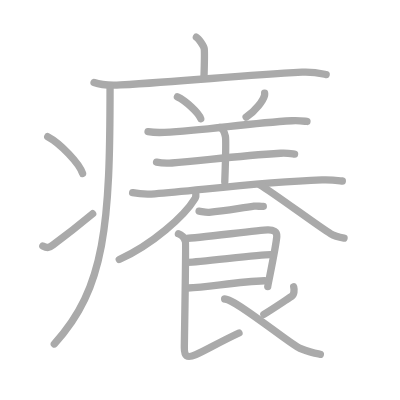
t = 0.00 s
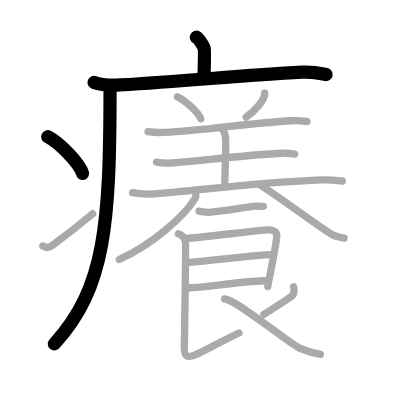
t = 4.00 s
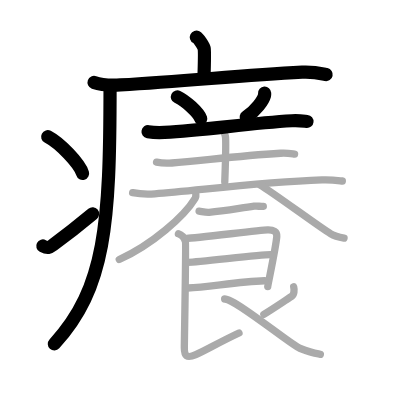
t = 8.00 s
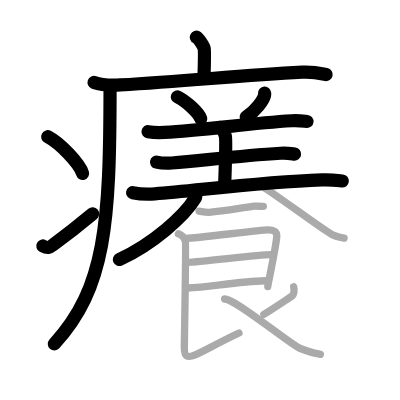
t = 12.00 s
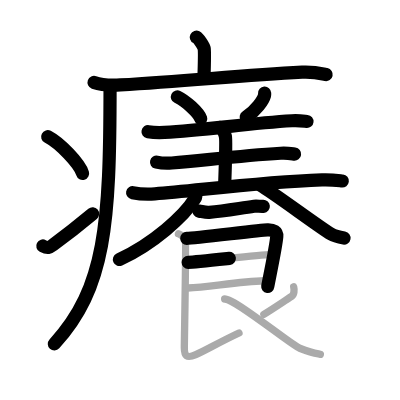
t = 15.50 s
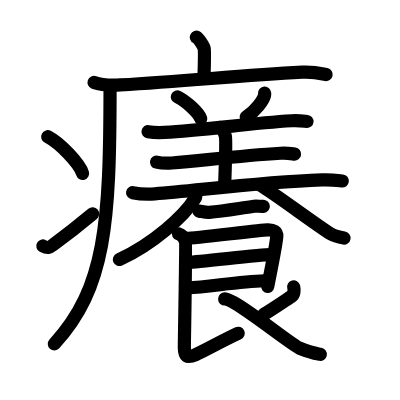
t = 20.00 s

The animated SVG that drew these frames (rendered in a browser with its animation timeline set to each time). Animation: 20 SMIL elements (animate=20); one cycle of 20.00 s.

<?xml version="1.0" standalone="no"?>
<!DOCTYPE svg PUBLIC "-//W3C//DTD SVG 1.1//EN"   "http://www.w3.org/Graphics/SVG/1.1/DTD/svg11.dtd">
<svg width="400px" height="400px"  version="1.1" xmlns="http://www.w3.org/2000/svg">
  <defs>
    <marker id="Triangle" viewBox="0 0 10 10" refX="0" refY="5" markerUnits="strokeWidth" markerWidth="3" style="stroke-opacity:0%;fill:#aaaaaa;" markerHeight="2" orient="auto">
      <path d="M 0 0 L 10 5 L 0 10 z" />
    </marker>
    
    <marker id="Arrow" viewBox="0 0 10 10" refX="5" refY="5" markerUnits="strokeWidth" markerWidth="1.8" style="stroke-opacity:0%;fill:#770000;" markerHeight="2" orient="auto">
      <path d="M 0 4 L 6 4 L 4 1 L 10 5 L 4 9 L 6 6 L 0 6 z" />
        <circle cx="5" cy="5" r="5" />
      </marker>
    
    <marker id="TriangleRed" viewBox="0 0 10 10" refX="0" refY="5" markerUnits="strokeWidth" markerWidth="3" style="stroke-opacity:0%;fill:#CC0000;" markerHeight="2" orient="auto">
      <path d="M 0 0 L 10 5 L 0 10 z" />
    </marker>
    
    <marker id="ArrowRed" viewBox="0 0 10 10" refX="5" refY="5" markerUnits="strokeWidth" markerWidth="1.8" style="stroke-opacity:0%;fill:#CC0000;" markerHeight="2" orient="auto">
      <path d="M 0 4 L 6 4 L 4 1 L 10 5 L 4 9 L 6 6 L 0 6 z" />
        <circle cx="5" cy="5" r="5" />
      </marker>
    
  </defs>
  
  <path style="fill:#ffffff; fill-opacity:100%; fill-rule:evenodd; stroke-width:0;" d="M 0 0 L 400px 0 L 400px 400px L 0 400px L 0 0" />

  <g transform="scale(3.6697247706422 3.6697247706422)">
<path style="fill:none; fill-opacity:0%; fill-rule:evenodd; stroke:#aaaaaa; stroke-opacity:100%; stroke-width: 1.5pt; stroke-linejoin:round; stroke-linecap:round;" d="M53.51 10.13c0.64 0.33 2 2.44 2.13 3.1c0.13 0.65 0.07 3.94-0.06 8.02"></path>
<path style="fill:none; fill-opacity:0%; fill-rule:evenodd; stroke:#aaaaaa; stroke-opacity:100%; stroke-width: 1.5pt; stroke-linejoin:round; stroke-linecap:round;" d="M25.63 22.48c1.87 0.67 5.3 0.77 7.17 0.67c19.46-1.12 32.21-2.6 49.53-3.48c3.11-0.16 4.99 0.32 6.55 0.65"></path>
<path style="fill:none; fill-opacity:0%; fill-rule:evenodd; stroke:#aaaaaa; stroke-opacity:100%; stroke-width: 1.5pt; stroke-linejoin:round; stroke-linecap:round;" d="M29.99 23.5c0 37.49-1.24 55-15.19 70.22"></path>
<path style="fill:none; fill-opacity:0%; fill-rule:evenodd; stroke:#aaaaaa; stroke-opacity:100%; stroke-width: 1.5pt; stroke-linejoin:round; stroke-linecap:round;" d="M13 37.25c3.35 1.76 8.66 7.26 9.5 10"></path>
<path style="fill:none; fill-opacity:0%; fill-rule:evenodd; stroke:#aaaaaa; stroke-opacity:100%; stroke-width: 1.5pt; stroke-linejoin:round; stroke-linecap:round;" d="M11.67 67.03c1.29 0.68 1.7 0.49 2.83-0.35c4.6-3.37 7.26-5.52 10.75-8.43"></path>
<path style="fill:none; fill-opacity:0%; fill-rule:evenodd; stroke:#aaaaaa; stroke-opacity:100%; stroke-width: 1.5pt; stroke-linejoin:round; stroke-linecap:round;" d="M48.35 26.4c2.24 1.05 5.79 4.31 6.35 5.94"></path>
<path style="fill:none; fill-opacity:0%; fill-rule:evenodd; stroke:#aaaaaa; stroke-opacity:100%; stroke-width: 1.5pt; stroke-linejoin:round; stroke-linecap:round;" d="M72.11 25.39c0.01 0.15 0.03 0.4-0.03 0.62c-0.34 1.3-2.31 4.15-5.01 5.9"></path>
<path style="fill:none; fill-opacity:0%; fill-rule:evenodd; stroke:#aaaaaa; stroke-opacity:100%; stroke-width: 1.5pt; stroke-linejoin:round; stroke-linecap:round;" d="M40.34 35.89c1.17 0.19 3.32 0.25 4.49 0.19c11.29-0.53 22.52-2.5 34.72-3.17c1.93-0.11 3.12 0.09 4.1 0.19"></path>
<path style="fill:none; fill-opacity:0%; fill-rule:evenodd; stroke:#aaaaaa; stroke-opacity:100%; stroke-width: 1.5pt; stroke-linejoin:round; stroke-linecap:round;" d="M59.93 34.73c0.83 0.37 1.33 1.68 1.49 2.43c0.17 0.75 0 7.74-0.17 12.41"></path>
<path style="fill:none; fill-opacity:0%; fill-rule:evenodd; stroke:#aaaaaa; stroke-opacity:100%; stroke-width: 1.5pt; stroke-linejoin:round; stroke-linecap:round;" d="M42.66 44.18c1.08 0.24 3.08 0.32 4.16 0.24c8.19-0.62 17.67-1.94 29.65-2.66c1.8-0.11 2.89 0.11 3.8 0.23"></path>
<path style="fill:none; fill-opacity:0%; fill-rule:evenodd; stroke:#aaaaaa; stroke-opacity:100%; stroke-width: 1.5pt; stroke-linejoin:round; stroke-linecap:round;" d="M36.14 52.5c1.58 0.31 4.49 0.42 6.06 0.31c11.2-0.81 27.75-3.12 45.55-3.79c2.62-0.1 4.21 0.15 5.53 0.3"></path>
<path style="fill:none; fill-opacity:0%; fill-rule:evenodd; stroke:#aaaaaa; stroke-opacity:100%; stroke-width: 1.5pt; stroke-linejoin:round; stroke-linecap:round;" d="M53.29 52.31c0.06 0.43 0.24 1.16-0.12 1.74c-2.91 4.83-11.59 12.51-20.67 16.67"></path>
<path style="fill:none; fill-opacity:0%; fill-rule:evenodd; stroke:#aaaaaa; stroke-opacity:100%; stroke-width: 1.5pt; stroke-linejoin:round; stroke-linecap:round;" d="M70.92 50.45c3.64 2.14 15.98 11.34 19.22 13.29c1.1 0.66 2.51 0.94 3.61 1.13"></path>
<path style="fill:none; fill-opacity:0%; fill-rule:evenodd; stroke:#aaaaaa; stroke-opacity:100%; stroke-width: 1.5pt; stroke-linejoin:round; stroke-linecap:round;" d="M54.25 57.53c1 0.16 1.81 0.4 2.75 0.33c4-0.33 7.84-1.05 12.24-1.66c0.83-0.12 1.68 0.11 2.51 0.03"></path>
<path style="fill:none; fill-opacity:0%; fill-rule:evenodd; stroke:#aaaaaa; stroke-opacity:100%; stroke-width: 1.5pt; stroke-linejoin:round; stroke-linecap:round;" d="M50.9 64.96c2.12-0.06 20.06-2.25 22-2.33c1.61-0.06 2.62 0.47 2.52 1.82c-0.21 2.83-2.46 13.29-2.46 13.65"></path>
<path style="fill:none; fill-opacity:0%; fill-rule:evenodd; stroke:#aaaaaa; stroke-opacity:100%; stroke-width: 1.5pt; stroke-linejoin:round; stroke-linecap:round;" d="M51.27 71.48c2.87 0 19.2-2.08 22.44-2.08"></path>
<path style="fill:none; fill-opacity:0%; fill-rule:evenodd; stroke:#aaaaaa; stroke-opacity:100%; stroke-width: 1.5pt; stroke-linejoin:round; stroke-linecap:round;" d="M51.14 78.47c5.84-0.26 13.66-1.74 20.93-1.96"></path>
<path style="fill:none; fill-opacity:0%; fill-rule:evenodd; stroke:#aaaaaa; stroke-opacity:100%; stroke-width: 1.5pt; stroke-linejoin:round; stroke-linecap:round;" d="M48.62 63.7c1.06 0.32 1.69 1.42 1.9 2.05c0.21 0.63-0.29 27.37-0.29 28.95c0 2.31 0.6 3.03 3.13 1.93c2.54-1.1 6.38-3.38 11.76-5.9"></path>
<path style="fill:none; fill-opacity:0%; fill-rule:evenodd; stroke:#aaaaaa; stroke-opacity:100%; stroke-width: 1.5pt; stroke-linejoin:round; stroke-linecap:round;" d="M80.03 78.17c0.21 0.79 0.15 2.13-0.58 2.6c-2.45 1.59-5.65 3.78-7.55 4.89"></path>
<path style="fill:none; fill-opacity:0%; fill-rule:evenodd; stroke:#aaaaaa; stroke-opacity:100%; stroke-width: 1.5pt; stroke-linejoin:round; stroke-linecap:round;" d="M61.22 81.47c2.9 0 18.09 12.49 20.46 13.43c3.41 1.34 3.92 1.34 5.62 1.64"></path>

<path style="fill:none; fill-opacity:0%; fill-rule:evenodd; stroke:#000000; stroke-opacity:100%; stroke-width: 2.7pt; stroke-linejoin:round; stroke-linecap:round;" d="M53.51 10.13c0.64 0.33 2 2.44 2.13 3.1c0.13 0.65 0.07 3.94-0.06 8.02" pathLength="100" stroke-dashoffset="100" stroke-dasharray="100 105"><animate id="dashAnim1" attributeName="stroke-dashoffset" from="100" to="0" dur="1s" calcMode="linear" fill="freeze"/></path>
<path style="fill:none; fill-opacity:0%; fill-rule:evenodd; stroke:#000000; stroke-opacity:100%; stroke-width: 2.7pt; stroke-linejoin:round; stroke-linecap:round;" d="M25.63 22.48c1.87 0.67 5.3 0.77 7.17 0.67c19.46-1.12 32.21-2.6 49.53-3.48c3.11-0.16 4.99 0.32 6.55 0.65" pathLength="100" stroke-dashoffset="100" stroke-dasharray="100 105"><animate id="dashAnim2" attributeName="stroke-dashoffset" from="100" to="0" dur="1s" calcMode="linear" begin="dashAnim1.end" fill="freeze"/></path>
<path style="fill:none; fill-opacity:0%; fill-rule:evenodd; stroke:#000000; stroke-opacity:100%; stroke-width: 2.7pt; stroke-linejoin:round; stroke-linecap:round;" d="M29.99 23.5c0 37.49-1.24 55-15.19 70.22" pathLength="100" stroke-dashoffset="100" stroke-dasharray="100 105"><animate id="dashAnim3" attributeName="stroke-dashoffset" from="100" to="0" dur="1s" calcMode="linear" begin="dashAnim2.end" fill="freeze"/></path>
<path style="fill:none; fill-opacity:0%; fill-rule:evenodd; stroke:#000000; stroke-opacity:100%; stroke-width: 2.7pt; stroke-linejoin:round; stroke-linecap:round;" d="M13 37.25c3.35 1.76 8.66 7.26 9.5 10" pathLength="100" stroke-dashoffset="100" stroke-dasharray="100 105"><animate id="dashAnim4" attributeName="stroke-dashoffset" from="100" to="0" dur="1s" calcMode="linear" begin="dashAnim3.end" fill="freeze"/></path>
<path style="fill:none; fill-opacity:0%; fill-rule:evenodd; stroke:#000000; stroke-opacity:100%; stroke-width: 2.7pt; stroke-linejoin:round; stroke-linecap:round;" d="M11.67 67.03c1.29 0.68 1.7 0.49 2.83-0.35c4.6-3.37 7.26-5.52 10.75-8.43" pathLength="100" stroke-dashoffset="100" stroke-dasharray="100 105"><animate id="dashAnim5" attributeName="stroke-dashoffset" from="100" to="0" dur="1s" calcMode="linear" begin="dashAnim4.end" fill="freeze"/></path>
<path style="fill:none; fill-opacity:0%; fill-rule:evenodd; stroke:#000000; stroke-opacity:100%; stroke-width: 2.7pt; stroke-linejoin:round; stroke-linecap:round;" d="M48.35 26.4c2.24 1.05 5.79 4.31 6.35 5.94" pathLength="100" stroke-dashoffset="100" stroke-dasharray="100 105"><animate id="dashAnim6" attributeName="stroke-dashoffset" from="100" to="0" dur="1s" calcMode="linear" begin="dashAnim5.end" fill="freeze"/></path>
<path style="fill:none; fill-opacity:0%; fill-rule:evenodd; stroke:#000000; stroke-opacity:100%; stroke-width: 2.7pt; stroke-linejoin:round; stroke-linecap:round;" d="M72.11 25.39c0.01 0.15 0.03 0.4-0.03 0.62c-0.34 1.3-2.31 4.15-5.01 5.9" pathLength="100" stroke-dashoffset="100" stroke-dasharray="100 105"><animate id="dashAnim7" attributeName="stroke-dashoffset" from="100" to="0" dur="1s" calcMode="linear" begin="dashAnim6.end" fill="freeze"/></path>
<path style="fill:none; fill-opacity:0%; fill-rule:evenodd; stroke:#000000; stroke-opacity:100%; stroke-width: 2.7pt; stroke-linejoin:round; stroke-linecap:round;" d="M40.34 35.89c1.17 0.19 3.32 0.25 4.49 0.19c11.29-0.53 22.52-2.5 34.72-3.17c1.93-0.11 3.12 0.09 4.1 0.19" pathLength="100" stroke-dashoffset="100" stroke-dasharray="100 105"><animate id="dashAnim8" attributeName="stroke-dashoffset" from="100" to="0" dur="1s" calcMode="linear" begin="dashAnim7.end" fill="freeze"/></path>
<path style="fill:none; fill-opacity:0%; fill-rule:evenodd; stroke:#000000; stroke-opacity:100%; stroke-width: 2.7pt; stroke-linejoin:round; stroke-linecap:round;" d="M59.93 34.73c0.83 0.37 1.33 1.68 1.49 2.43c0.17 0.75 0 7.74-0.17 12.41" pathLength="100" stroke-dashoffset="100" stroke-dasharray="100 105"><animate id="dashAnim9" attributeName="stroke-dashoffset" from="100" to="0" dur="1s" calcMode="linear" begin="dashAnim8.end" fill="freeze"/></path>
<path style="fill:none; fill-opacity:0%; fill-rule:evenodd; stroke:#000000; stroke-opacity:100%; stroke-width: 2.7pt; stroke-linejoin:round; stroke-linecap:round;" d="M42.66 44.18c1.08 0.24 3.08 0.32 4.16 0.24c8.19-0.62 17.67-1.94 29.65-2.66c1.8-0.11 2.89 0.11 3.8 0.23" pathLength="100" stroke-dashoffset="100" stroke-dasharray="100 105"><animate id="dashAnim10" attributeName="stroke-dashoffset" from="100" to="0" dur="1s" calcMode="linear" begin="dashAnim9.end" fill="freeze"/></path>
<path style="fill:none; fill-opacity:0%; fill-rule:evenodd; stroke:#000000; stroke-opacity:100%; stroke-width: 2.7pt; stroke-linejoin:round; stroke-linecap:round;" d="M36.14 52.5c1.58 0.31 4.49 0.42 6.06 0.31c11.2-0.81 27.75-3.12 45.55-3.79c2.62-0.1 4.21 0.15 5.53 0.3" pathLength="100" stroke-dashoffset="100" stroke-dasharray="100 105"><animate id="dashAnim11" attributeName="stroke-dashoffset" from="100" to="0" dur="1s" calcMode="linear" begin="dashAnim10.end" fill="freeze"/></path>
<path style="fill:none; fill-opacity:0%; fill-rule:evenodd; stroke:#000000; stroke-opacity:100%; stroke-width: 2.7pt; stroke-linejoin:round; stroke-linecap:round;" d="M53.29 52.31c0.06 0.43 0.24 1.16-0.12 1.74c-2.91 4.83-11.59 12.51-20.67 16.67" pathLength="100" stroke-dashoffset="100" stroke-dasharray="100 105"><animate id="dashAnim12" attributeName="stroke-dashoffset" from="100" to="0" dur="1s" calcMode="linear" begin="dashAnim11.end" fill="freeze"/></path>
<path style="fill:none; fill-opacity:0%; fill-rule:evenodd; stroke:#000000; stroke-opacity:100%; stroke-width: 2.7pt; stroke-linejoin:round; stroke-linecap:round;" d="M70.92 50.45c3.64 2.14 15.98 11.34 19.22 13.29c1.1 0.66 2.51 0.94 3.61 1.13" pathLength="100" stroke-dashoffset="100" stroke-dasharray="100 105"><animate id="dashAnim13" attributeName="stroke-dashoffset" from="100" to="0" dur="1s" calcMode="linear" begin="dashAnim12.end" fill="freeze"/></path>
<path style="fill:none; fill-opacity:0%; fill-rule:evenodd; stroke:#000000; stroke-opacity:100%; stroke-width: 2.7pt; stroke-linejoin:round; stroke-linecap:round;" d="M54.25 57.53c1 0.16 1.81 0.4 2.75 0.33c4-0.33 7.84-1.05 12.24-1.66c0.83-0.12 1.68 0.11 2.51 0.03" pathLength="100" stroke-dashoffset="100" stroke-dasharray="100 105"><animate id="dashAnim14" attributeName="stroke-dashoffset" from="100" to="0" dur="1s" calcMode="linear" begin="dashAnim13.end" fill="freeze"/></path>
<path style="fill:none; fill-opacity:0%; fill-rule:evenodd; stroke:#000000; stroke-opacity:100%; stroke-width: 2.7pt; stroke-linejoin:round; stroke-linecap:round;" d="M50.9 64.96c2.12-0.06 20.06-2.25 22-2.33c1.61-0.06 2.62 0.47 2.52 1.82c-0.21 2.83-2.46 13.29-2.46 13.65" pathLength="100" stroke-dashoffset="100" stroke-dasharray="100 105"><animate id="dashAnim15" attributeName="stroke-dashoffset" from="100" to="0" dur="1s" calcMode="linear" begin="dashAnim14.end" fill="freeze"/></path>
<path style="fill:none; fill-opacity:0%; fill-rule:evenodd; stroke:#000000; stroke-opacity:100%; stroke-width: 2.7pt; stroke-linejoin:round; stroke-linecap:round;" d="M51.27 71.48c2.87 0 19.2-2.08 22.44-2.08" pathLength="100" stroke-dashoffset="100" stroke-dasharray="100 105"><animate id="dashAnim16" attributeName="stroke-dashoffset" from="100" to="0" dur="1s" calcMode="linear" begin="dashAnim15.end" fill="freeze"/></path>
<path style="fill:none; fill-opacity:0%; fill-rule:evenodd; stroke:#000000; stroke-opacity:100%; stroke-width: 2.7pt; stroke-linejoin:round; stroke-linecap:round;" d="M51.14 78.47c5.84-0.26 13.66-1.74 20.93-1.96" pathLength="100" stroke-dashoffset="100" stroke-dasharray="100 105"><animate id="dashAnim17" attributeName="stroke-dashoffset" from="100" to="0" dur="1s" calcMode="linear" begin="dashAnim16.end" fill="freeze"/></path>
<path style="fill:none; fill-opacity:0%; fill-rule:evenodd; stroke:#000000; stroke-opacity:100%; stroke-width: 2.7pt; stroke-linejoin:round; stroke-linecap:round;" d="M48.62 63.7c1.06 0.32 1.69 1.42 1.9 2.05c0.21 0.63-0.29 27.37-0.29 28.95c0 2.31 0.6 3.03 3.13 1.93c2.54-1.1 6.38-3.38 11.76-5.9" pathLength="100" stroke-dashoffset="100" stroke-dasharray="100 105"><animate id="dashAnim18" attributeName="stroke-dashoffset" from="100" to="0" dur="1s" calcMode="linear" begin="dashAnim17.end" fill="freeze"/></path>
<path style="fill:none; fill-opacity:0%; fill-rule:evenodd; stroke:#000000; stroke-opacity:100%; stroke-width: 2.7pt; stroke-linejoin:round; stroke-linecap:round;" d="M80.03 78.17c0.21 0.79 0.15 2.13-0.58 2.6c-2.45 1.59-5.65 3.78-7.55 4.89" pathLength="100" stroke-dashoffset="100" stroke-dasharray="100 105"><animate id="dashAnim19" attributeName="stroke-dashoffset" from="100" to="0" dur="1s" calcMode="linear" begin="dashAnim18.end" fill="freeze"/></path>
<path style="fill:none; fill-opacity:0%; fill-rule:evenodd; stroke:#000000; stroke-opacity:100%; stroke-width: 2.7pt; stroke-linejoin:round; stroke-linecap:round;" d="M61.22 81.47c2.9 0 18.09 12.49 20.46 13.43c3.41 1.34 3.92 1.34 5.62 1.64" pathLength="100" stroke-dashoffset="100" stroke-dasharray="100 105"><animate id="dashAnim20" attributeName="stroke-dashoffset" from="100" to="0" dur="1s" calcMode="linear" begin="dashAnim19.end" fill="freeze"/></path>

</g>

</svg>  
          
